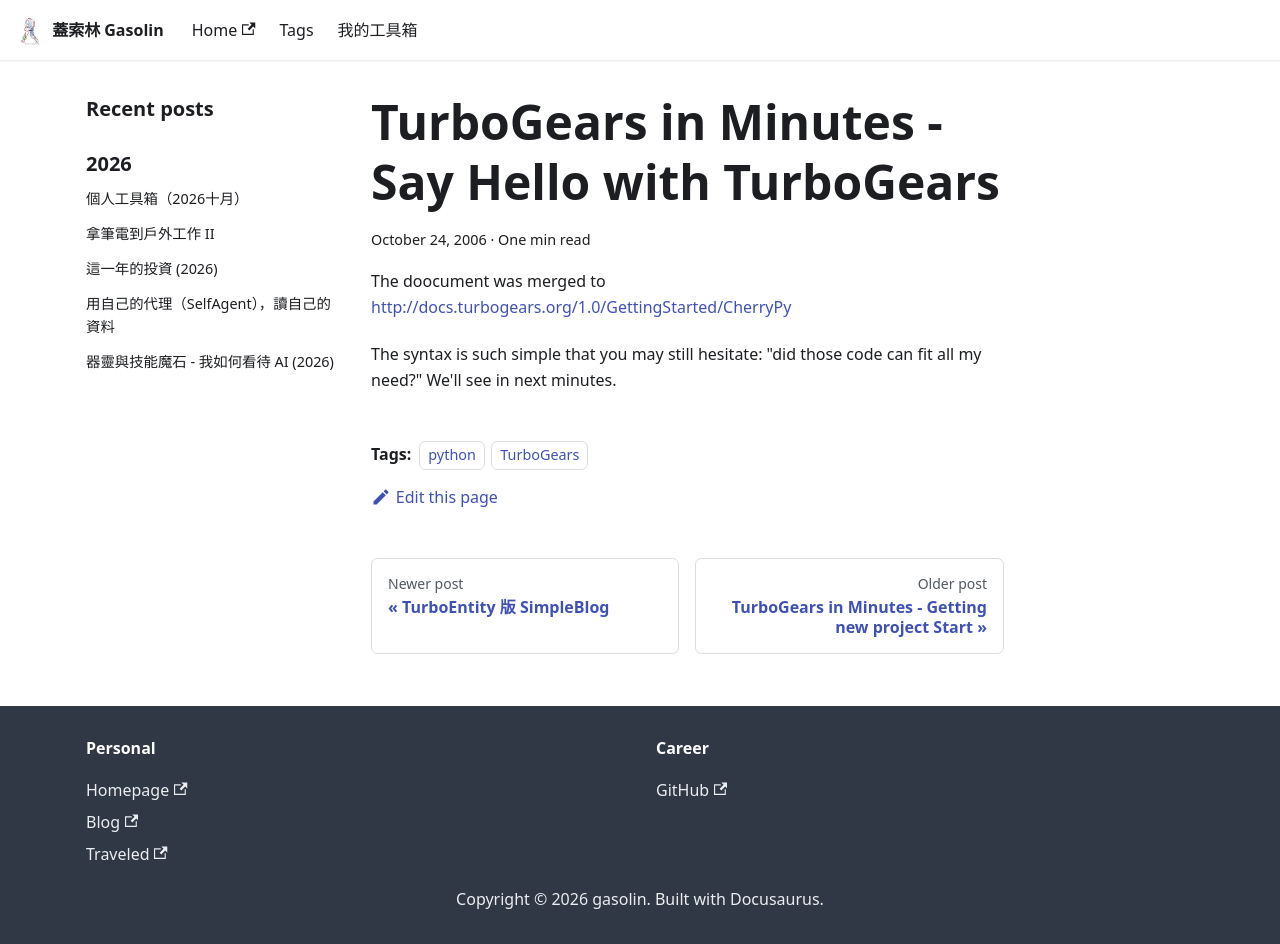

repository: gasolin/blog · page: python/TurboGears-in-Minutes-Say-Hello-with-TurboGears/index.html · generator: docusaurus

---
title: TurboGears in Minutes - Say Hello with TurboGears
tags:
  - python
  - TurboGears
date: 2006-10-24 01:29:22
---

The doocument was merged to http://docs.turbogears.org/1.0/GettingStarted/CherryPy

The syntax is such simple that you may still hesitate: "did those code can fit all my need?" We'll see in next minutes.
